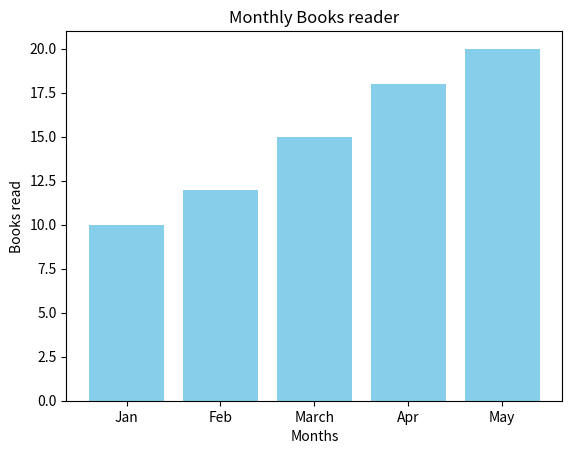

Reproduce this figure in Python.
import matplotlib.pyplot as plt 
print("Matplotlib imported succesfully")
months=['Jan','Feb','March','Apr','May']
books_read=[10,12,15,18,20]

plt.bar(months,books_read,color='skyblue')
plt.xlabel('Months')
plt.ylabel('Books read')
plt.title('Monthly Books reader')
plt.show()